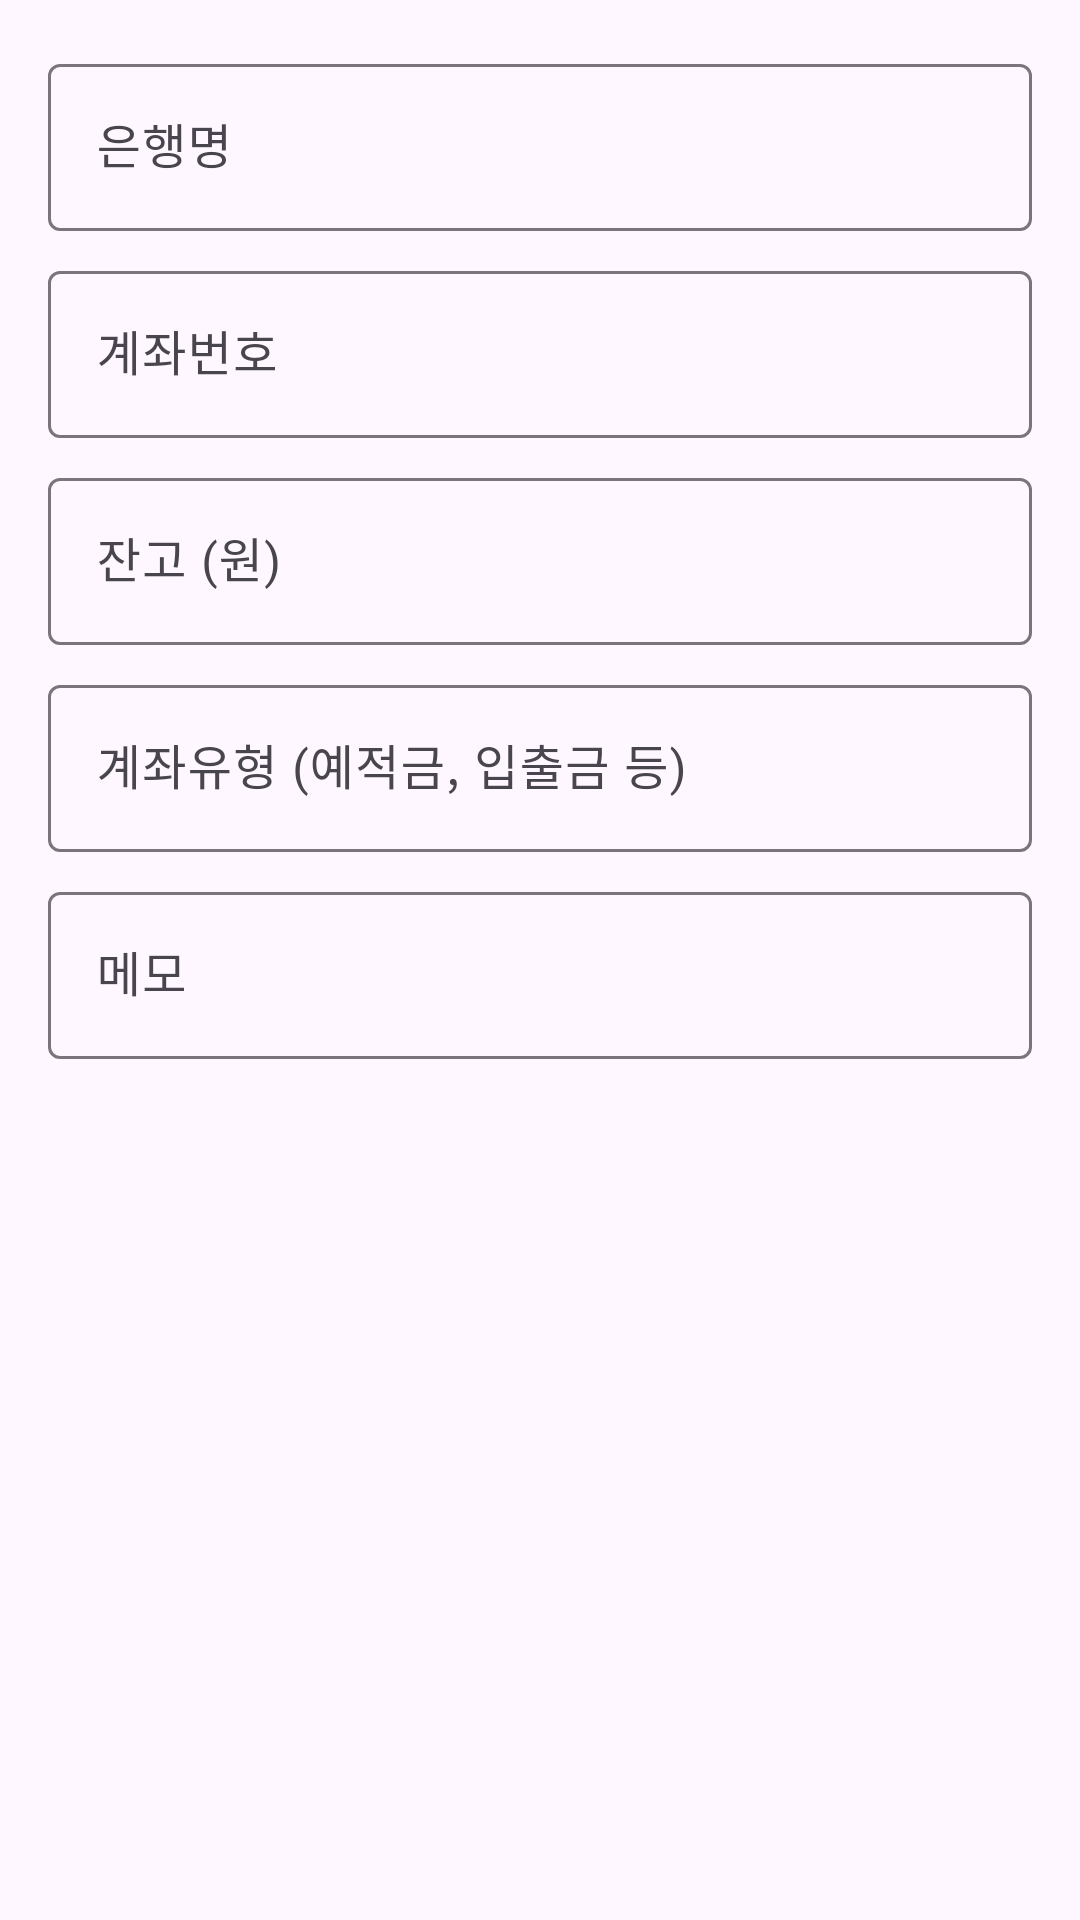

Android layout source for this screen:
<!-- AndroidManifest.xml: application theme Theme.StatusWindow -->
<!-- res/layout/dialog_bank_balance.xml -->
<?xml version="1.0" encoding="utf-8"?>
<LinearLayout xmlns:android="http://schemas.android.com/apk/res/android"
    xmlns:app="http://schemas.android.com/apk/res-auto"
    android:layout_width="match_parent"
    android:layout_height="wrap_content"
    android:orientation="vertical"
    android:padding="16dp">

    <com.google.android.material.textfield.TextInputLayout
        android:layout_width="match_parent"
        android:layout_height="wrap_content"
        android:layout_marginBottom="8dp"
        android:hint="은행명">

        <com.google.android.material.textfield.TextInputEditText
            android:id="@+id/etBankName"
            android:layout_width="match_parent"
            android:layout_height="wrap_content"
            android:inputType="text" />

    </com.google.android.material.textfield.TextInputLayout>

    <com.google.android.material.textfield.TextInputLayout
        android:layout_width="match_parent"
        android:layout_height="wrap_content"
        android:layout_marginBottom="8dp"
        android:hint="계좌번호">

        <com.google.android.material.textfield.TextInputEditText
            android:id="@+id/etAccountNumber"
            android:layout_width="match_parent"
            android:layout_height="wrap_content"
            android:inputType="text" />

    </com.google.android.material.textfield.TextInputLayout>

    <com.google.android.material.textfield.TextInputLayout
        android:layout_width="match_parent"
        android:layout_height="wrap_content"
        android:layout_marginBottom="8dp"
        android:hint="잔고 (원)"
        app:suffixText="원">

        <com.google.android.material.textfield.TextInputEditText
            android:id="@+id/etBalance"
            android:layout_width="match_parent"
            android:layout_height="wrap_content"
            android:inputType="number" />

    </com.google.android.material.textfield.TextInputLayout>

    <com.google.android.material.textfield.TextInputLayout
        android:layout_width="match_parent"
        android:layout_height="wrap_content"
        android:layout_marginBottom="8dp"
        android:hint="계좌유형 (예적금, 입출금 등)">

        <com.google.android.material.textfield.TextInputEditText
            android:id="@+id/etAccountType"
            android:layout_width="match_parent"
            android:layout_height="wrap_content"
            android:inputType="text" />

    </com.google.android.material.textfield.TextInputLayout>

    <com.google.android.material.textfield.TextInputLayout
        android:layout_width="match_parent"
        android:layout_height="wrap_content"
        android:hint="메모">

        <com.google.android.material.textfield.TextInputEditText
            android:id="@+id/etMemo"
            android:layout_width="match_parent"
            android:layout_height="wrap_content"
            android:inputType="textMultiLine"
            android:maxLines="3" />

    </com.google.android.material.textfield.TextInputLayout>

</LinearLayout>
<!-- resources referenced by this layout -->
<resources>
  <style name="Theme.StatusWindow" parent="Theme.Material3.DayNight.NoActionBar">
          
          
      </style>
</resources>
